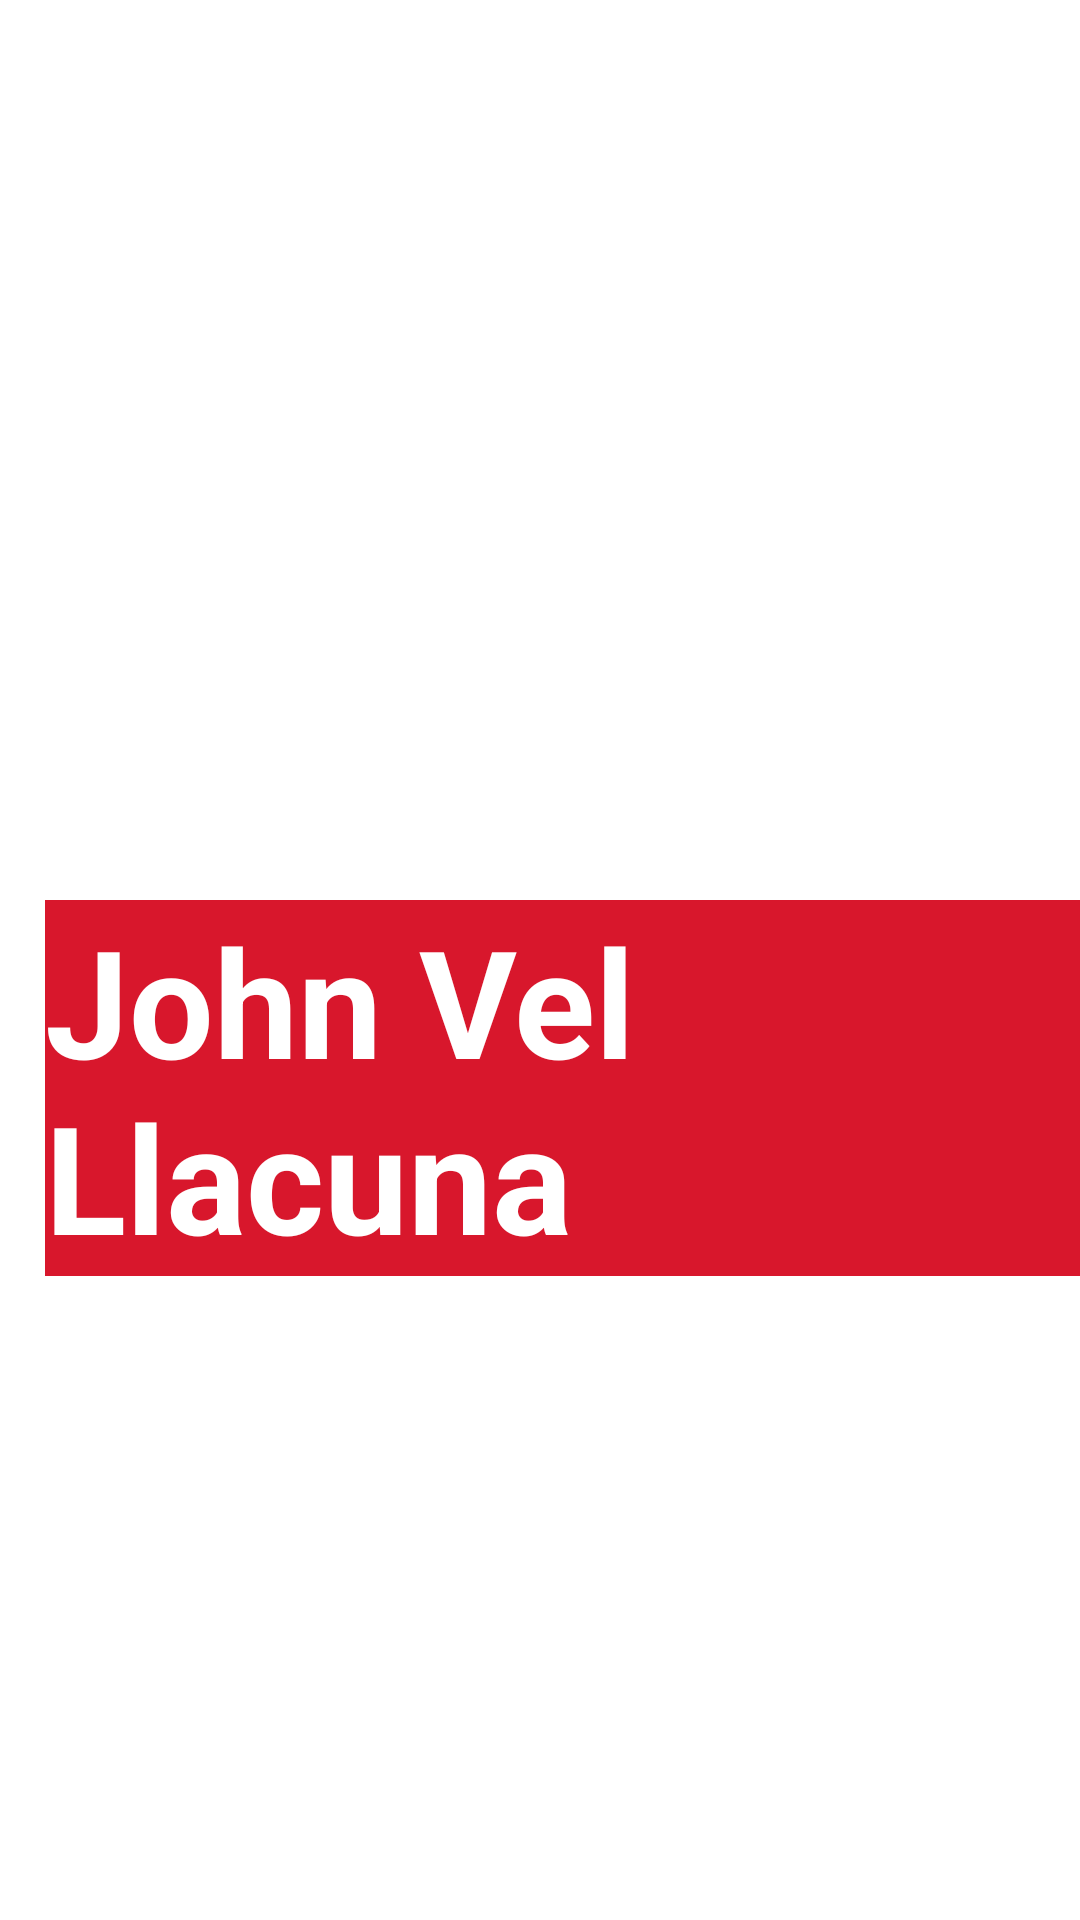

Here is an Android app screen rendered from its layout file. Give the layout XML and the strings, colors and styles it references.
<!-- AndroidManifest.xml: application theme Theme.FinalActivity -->
<!-- res/layout/fragment_gallery.xml -->
<?xml version="1.0" encoding="utf-8"?>
<RelativeLayout xmlns:android="http://schemas.android.com/apk/res/android"
    xmlns:app="http://schemas.android.com/apk/res-auto"
    xmlns:tools="http://schemas.android.com/tools"
    android:layout_width="match_parent"
    android:layout_height="match_parent"
    android:background="@color/white"
    tools:context=".ui.gallery.GalleryFragment">

    <ImageView
        android:layout_width="wrap_content"
        android:layout_height="wrap_content"
        android:src="@drawable/jv8"
        android:layout_marginBottom="400dp"/>

    <ImageView
        android:layout_width="wrap_content"
        android:layout_height="wrap_content"
        android:src="@drawable/jv5"
        android:layout_marginTop="300dp"/>

    <TextView
        android:layout_width="wrap_content"
        android:layout_height="wrap_content"
        android:text="John Vel Llacuna"
        android:background="@color/eaccolor"
        android:textColor="@color/white"
        android:textSize="50dp"
        android:layout_marginTop="300dp"
        android:textStyle="bold"
        android:layout_marginLeft="15dp"/>

    <TextView
        android:layout_width="wrap_content"
        android:layout_height="wrap_content"
        android:text="Wrap Content"
        android:background="@color/eaccolor"
        android:textColor="@color/white"
        android:textSize="50dp"
        android:layout_marginTop="650dp"
        android:textStyle="bold"
        android:layout_marginLeft="50dp"/>


</RelativeLayout>
<!-- resources referenced by this layout -->
<resources>
  <color name="eaccolor">#d8172c</color>
  <color name="white">#FFFFFFFF</color>
  <style name="Theme.FinalActivity" parent="Base.Theme.FinalActivity" />
  <style name="Base.Theme.FinalActivity" parent="Theme.Material3.DayNight.NoActionBar">
          
          
          <item name="colorPrimaryVariant">@color/eaccolor</item>
          
          <item name="android:statusBarColor" tools:targetApi="1">?attr/colorPrimaryVariant</item>
      </style>
</resources>
